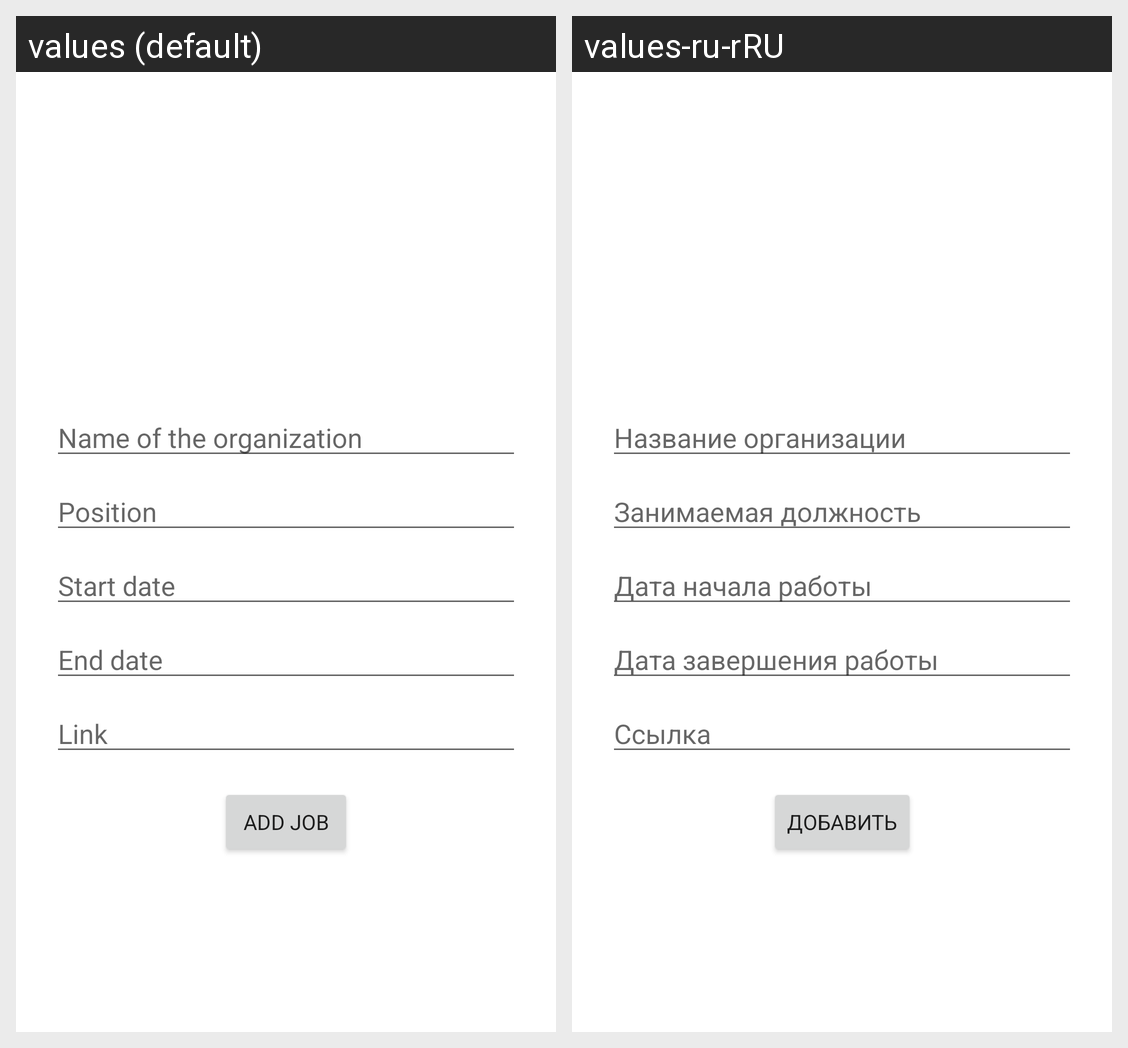

Locale-by-locale string values for the Android screen shown in this grid:
Android screen res/layout/fragment_new_job.xml rendered under 2 locales, left to right: values (default), values-ru-rRU. Device: Nexus 5 (rendered at 1080×1920; each locale shown at half size, 540×960, under a caption strip naming it); theme Theme.NeWork.
Strings drawn on this screen, with the default value and each locale's value (text and hints the layout hard-codes, and strings that could not be matched under every locale, appear in the picture but are not listed):

name_of_the_organization
  values: Name of the organization
  values-ru-rRU: Название организации

position
  values: Position
  values-ru-rRU: Занимаемая должность

start_date
  values: Start date
  values-ru-rRU: Дата начала работы

end_date
  values: End date
  values-ru-rRU: Дата завершения работы

link
  values: Link
  values-ru-rRU: Ссылка

add_job
  values: Add job
  values-ru-rRU: Добавить
